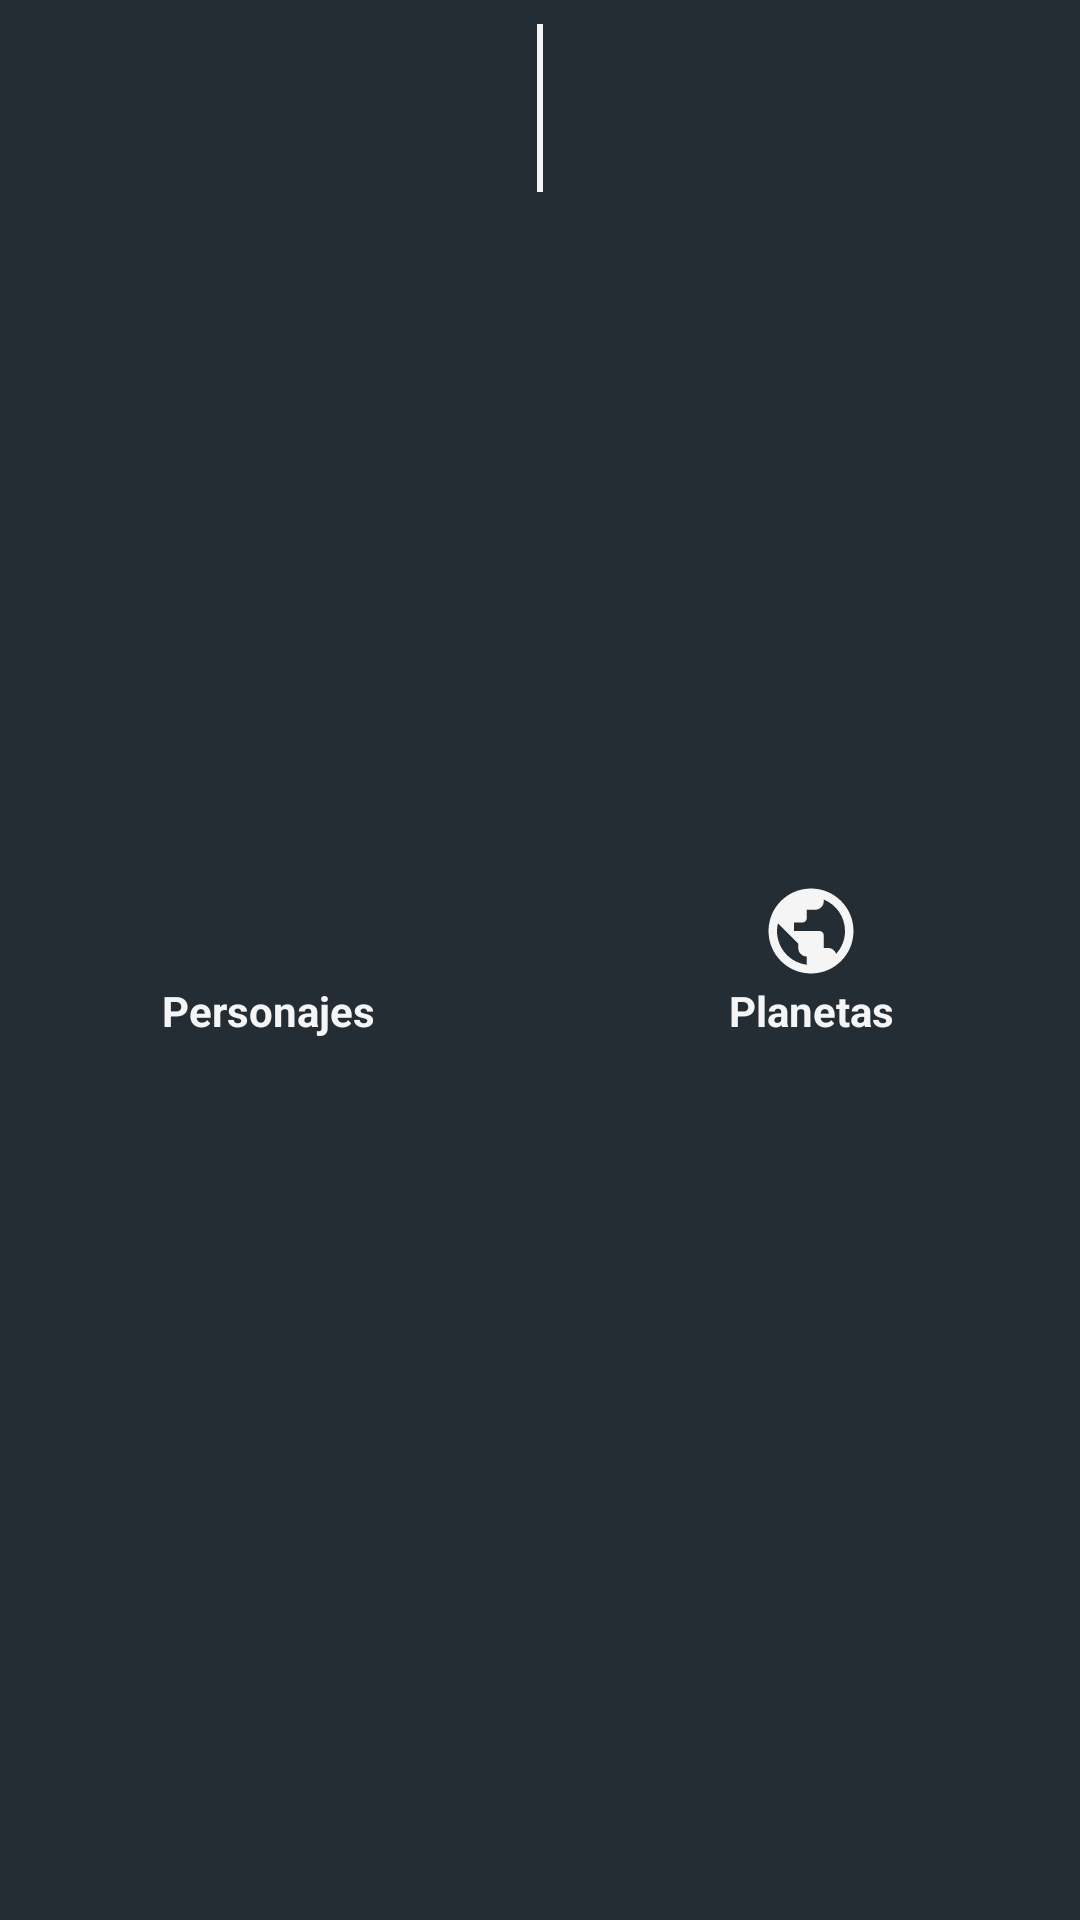

Write the Android layout XML for this screen, with the resource values it uses.
<!-- AndroidManifest.xml: application theme Theme.ISIRSS_ExamenAPP -->
<!-- res/layout/main_navbar.xml -->
<?xml version="1.0" encoding="utf-8"?>
<LinearLayout
    xmlns:android="http://schemas.android.com/apk/res/android"
    android:layout_width="match_parent"
    android:layout_height="wrap_content"
    android:orientation="horizontal"
    android:background="@color/primary">

    
    <LinearLayout
        android:layout_width="match_parent"
        android:layout_height="56dp"
        android:layout_weight="0.5"
        android:orientation="vertical"
        android:id="@+id/llPersonajes"
        android:layout_gravity="center"
        android:gravity="center">

        <ImageView
            android:layout_width="34dp"
            android:layout_height="34dp"
            android:src="@drawable/ic_personajes"
            android:layout_gravity="center" />

        <TextView
            android:layout_width="match_parent"
            android:layout_height="wrap_content"
            android:text="Personajes"
            android:textColor="@color/semiWhite"
            android:textStyle="bold"
            android:gravity="center" />
    </LinearLayout>

    
    <View
        android:layout_width="2dp"
        android:background="@color/semiWhite"
        android:layout_height="56dp"
        android:layout_marginTop="8dp"
        android:layout_marginBottom="8dp" />

    
    <LinearLayout
        android:layout_width="match_parent"
        android:layout_height="56dp"
        android:layout_weight="0.5"
        android:orientation="vertical"
        android:id="@+id/llPlanetas"
        android:layout_gravity="center"
        android:gravity="center">

        <ImageView
            android:layout_width="34dp"
            android:layout_height="34dp"
            android:src="@drawable/ic_planetas"
            android:layout_gravity="center" />

        <TextView
            android:layout_width="match_parent"
            android:layout_height="wrap_content"
            android:text="Planetas"
            android:textColor="@color/semiWhite"
            android:textStyle="bold"
            android:gravity="center" />
    </LinearLayout>
</LinearLayout>
<!-- resources referenced by this layout -->
<resources>
  <color name="primary">#242c34 </color>
  <color name="semiWhite">#f5f5f5</color>
  <!-- drawable ic_planetas (drawable) -->
  <vector xmlns:android="http://schemas.android.com/apk/res/android" android:height="24dp" android:tint="#F5F5F5" android:viewportHeight="24" android:viewportWidth="24" android:width="24dp">
        
      <path android:fillColor="@android:color/white" android:pathData="M12,2C6.48,2 2,6.48 2,12s4.48,10 10,10 10,-4.48 10,-10S17.52,2 12,2zM11,19.93c-3.95,-0.49 -7,-3.85 -7,-7.93 0,-0.62 0.08,-1.21 0.21,-1.79L9,15v1c0,1.1 0.9,2 2,2v1.93zM17.9,17.39c-0.26,-0.81 -1,-1.39 -1.9,-1.39h-1v-3c0,-0.55 -0.45,-1 -1,-1L8,12v-2h2c0.55,0 1,-0.45 1,-1L11,7h2c1.1,0 2,-0.9 2,-2v-0.41c2.93,1.19 5,4.06 5,7.41 0,2.08 -0.8,3.97 -2.1,5.39z"/>
      
  </vector>
  <style name="Theme.ISIRSS_ExamenAPP" parent="Theme.MaterialComponents.DayNight.DarkActionBar">
          
          <item name="colorPrimary">@color/purple_500</item>
          <item name="colorPrimaryVariant">@color/purple_700</item>
          <item name="colorOnPrimary">@color/white</item>
          
          <item name="colorSecondary">@color/teal_200</item>
          <item name="colorSecondaryVariant">@color/teal_700</item>
          <item name="colorOnSecondary">@color/black</item>
          
          <item name="android:statusBarColor">?attr/colorPrimaryVariant</item>
          
      </style>
  <color name="purple_500">#FF6200EE</color>
  <color name="purple_700">#FF3700B3</color>
  <color name="white">#FFFFFFFF</color>
  <color name="teal_200">#FF03DAC5</color>
  <color name="teal_700">#FF018786</color>
  <color name="black">#FF000000</color>
</resources>
